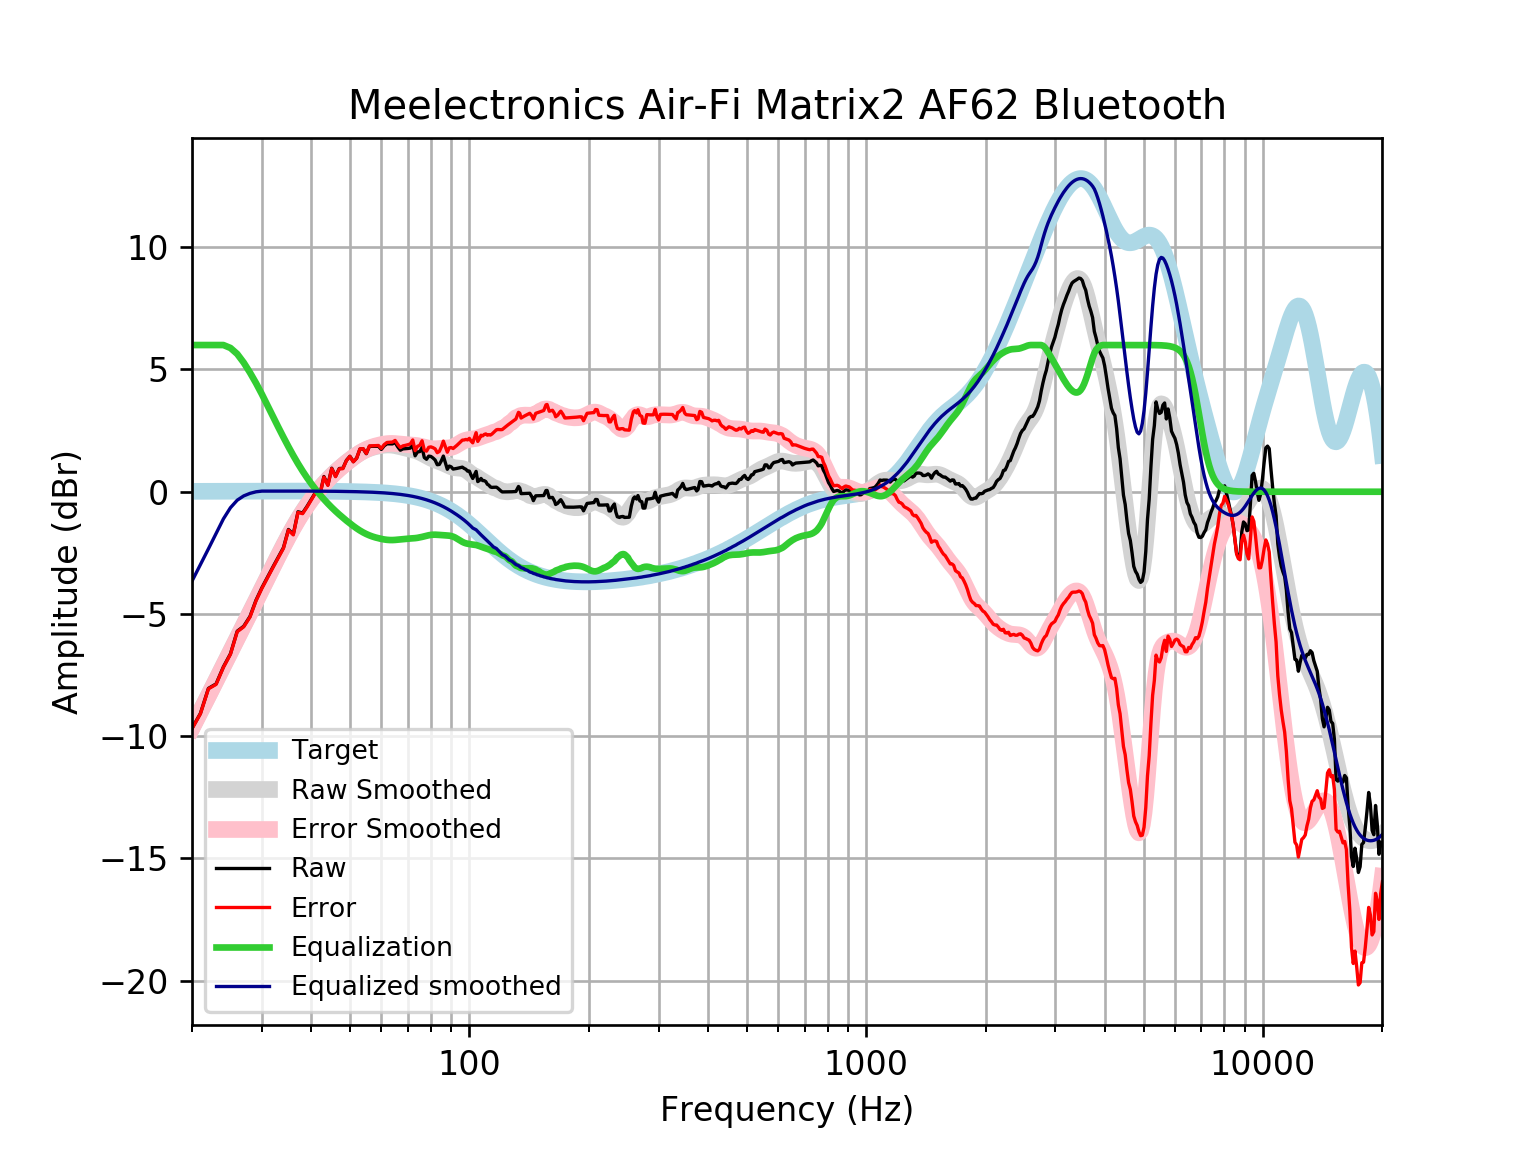

Data behind this chart, as committed beside it:
frequency, raw, error, smoothed, error_smoothed, equalization, equalized_raw, equalized_smoothed, target
20, -9.678, -9.694, -9.656, -9.672, 6, -3.678, -3.656, 0.01648
21, -9.066, -9.084, -8.983, -9.001, 6.0, -3.066, -2.983, 0.01765
22, -8.043, -8.061, -8.334, -8.353, 6, -2.043, -2.334, 0.01876
23, -7.859, -7.879, -7.71, -7.73, 6.0, -1.859, -1.71, 0.01983
24, -7.16, -7.181, -7.109, -7.13, 6, -1.16, -1.109, 0.02084
25, -6.627, -6.649, -6.533, -6.555, 5.88, -0.7464, -0.6531, 0.02179
26, -5.704, -5.726, -5.982, -6.004, 5.636, -0.06804, -0.346, 0.02269
27, -5.501, -5.525, -5.451, -5.475, 5.281, -0.2202, -0.1702, 0.02353
28, -5.1, -5.125, -4.94, -4.964, 4.873, -0.2267, -0.06646, 0.02431
29, -4.435, -4.46, -4.445, -4.47, 4.442, 0.007553, -0.002649, 0.02502
30, -3.928, -3.953, -3.964, -3.99, 3.99, 0.06241, 0.02567, 0.02566
31, -3.49, -3.516, -3.498, -3.524, 3.524, 0.03419, 0.02623, 0.02622
32, -3.071, -3.098, -3.047, -3.074, 3.074, 0.002597, 0.02668, 0.02668
33, -2.671, -2.698, -2.614, -2.641, 2.641, -0.02937, 0.02704, 0.02704
34, -2.287, -2.315, -2.202, -2.23, 2.23, -0.05777, 0.02728, 0.02728
35, -1.543, -1.571, -1.815, -1.842, 1.842, 0.2988, 0.0274, 0.0274
36, -1.737, -1.765, -1.454, -1.482, 1.482, -0.2556, 0.02739, 0.02739
37, -0.8194, -0.8467, -1.123, -1.15, 1.15, 0.3305, 0.02723, 0.02723
38, -0.8698, -0.8967, -0.8199, -0.8468, 0.8468, -0.02295, 0.02691, 0.02692
39, -0.5956, -0.622, -0.5446, -0.571, 0.571, -0.02457, 0.02643, 0.02644
40, -0.2989, -0.3247, -0.2944, -0.3202, 0.3202, 0.02135, 0.02578, 0.02579
41, -0.01145, -0.03641, -0.06687, -0.09182, 0.09182, 0.08037, 0.02495, 0.02496
42, -0.1149, -0.1389, 0.1407, 0.1168, -0.1168, -0.2317, 0.02393, 0.02393
43, 0.6221, 0.5994, 0.3305, 0.3078, -0.3078, 0.3143, 0.02272, 0.02272
44, 0.2802, 0.2589, 0.5045, 0.4832, -0.4832, -0.203, 0.0213, 0.0213
45, 0.962, 0.9423, 0.6642, 0.6445, -0.6445, 0.3175, 0.01968, 0.01967
46, 0.634, 0.6162, 0.8112, 0.7934, -0.7934, -0.1593, 0.01785, 0.01783
47, 0.9498, 0.934, 0.9473, 0.9315, -0.9315, 0.01832, 0.01579, 0.01577
48, 0.9577, 0.9443, 1.074, 1.06, -1.06, -0.1027, 0.0135, 0.01347
49, 1.283, 1.272, 1.192, 1.181, -1.181, 0.1019, 0.01097, 0.01094
50, 1.451, 1.443, 1.303, 1.295, -1.295, 0.1561, 0.008186, 0.008144
51, 1.229, 1.224, 1.406, 1.401, -1.401, -0.1718, 0.005126, 0.00508
52, 1.375, 1.373, 1.501, 1.499, -1.499, -0.124, 0.001774, 0.001724
53, 1.746, 1.748, 1.585, 1.587, -1.587, 0.1592, -0.001894, -0.001946
54, 1.756, 1.762, 1.659, 1.664, -1.664, 0.09135, -0.005905, -0.005958
55, 1.556, 1.566, 1.72, 1.73, -1.73, -0.1746, -0.01029, -0.01034
56, 1.858, 1.873, 1.771, 1.786, -1.786, 0.07252, -0.01508, -0.01514
57, 1.858, 1.879, 1.811, 1.832, -1.832, 0.02677, -0.02033, -0.02038
58, 1.858, 1.885, 1.844, 1.87, -1.87, -0.0115, -0.02607, -0.02611
59, 1.859, 1.891, 1.87, 1.902, -1.902, -0.04352, -0.03234, -0.03238
60, 1.731, 1.77, 1.89, 1.929, -1.929, -0.1984, -0.03921, -0.03925
61, 1.88, 1.926, 1.905, 1.951, -1.951, -0.0716, -0.04672, -0.04675
62, 1.96, 2.015, 1.912, 1.967, -1.967, -0.006369, -0.05494, -0.05496
63, 1.959, 2.023, 1.911, 1.975, -1.975, -0.01604, -0.06392, -0.06393
64, 1.957, 2.031, 1.902, 1.976, -1.976, -0.01936, -0.07372, -0.07373
65, 2.014, 2.098, 1.886, 1.97, -1.97, 0.04362, -0.0844, -0.08441
66, 1.837, 1.933, 1.864, 1.96, -1.96, -0.123, -0.09604, -0.09603
67, 1.697, 1.806, 1.839, 1.947, -1.947, -0.2502, -0.1087, -0.1087
68, 1.753, 1.876, 1.813, 1.935, -1.935, -0.1819, -0.1224, -0.1224
69, 1.76, 1.897, 1.788, 1.925, -1.925, -0.1653, -0.1372, -0.1372
70, 1.77, 1.924, 1.765, 1.918, -1.918, -0.1475, -0.1533, -0.1533
71, 1.784, 1.954, 1.742, 1.912, -1.912, -0.1283, -0.1706, -0.1706
72, 1.928, 2.118, 1.717, 1.906, -1.906, 0.02228, -0.1892, -0.1892
73, 1.47, 1.679, 1.688, 1.898, -1.898, -0.4276, -0.2092, -0.2092
74, 1.627, 1.858, 1.655, 1.885, -1.885, -0.2581, -0.2306, -0.2305
75, 1.643, 1.896, 1.614, 1.868, -1.868, -0.2254, -0.2535, -0.2534
76, 1.806, 2.084, 1.569, 1.847, -1.847, -0.04086, -0.2778, -0.2778
77, 1.398, 1.701, 1.519, 1.823, -1.823, -0.4255, -0.3037, -0.3037
78, 1.328, 1.659, 1.469, 1.8, -1.8, -0.4723, -0.3312, -0.3312
79, 1.456, 1.817, 1.42, 1.78, -1.78, -0.3238, -0.3604, -0.3603
... 553 more rows
